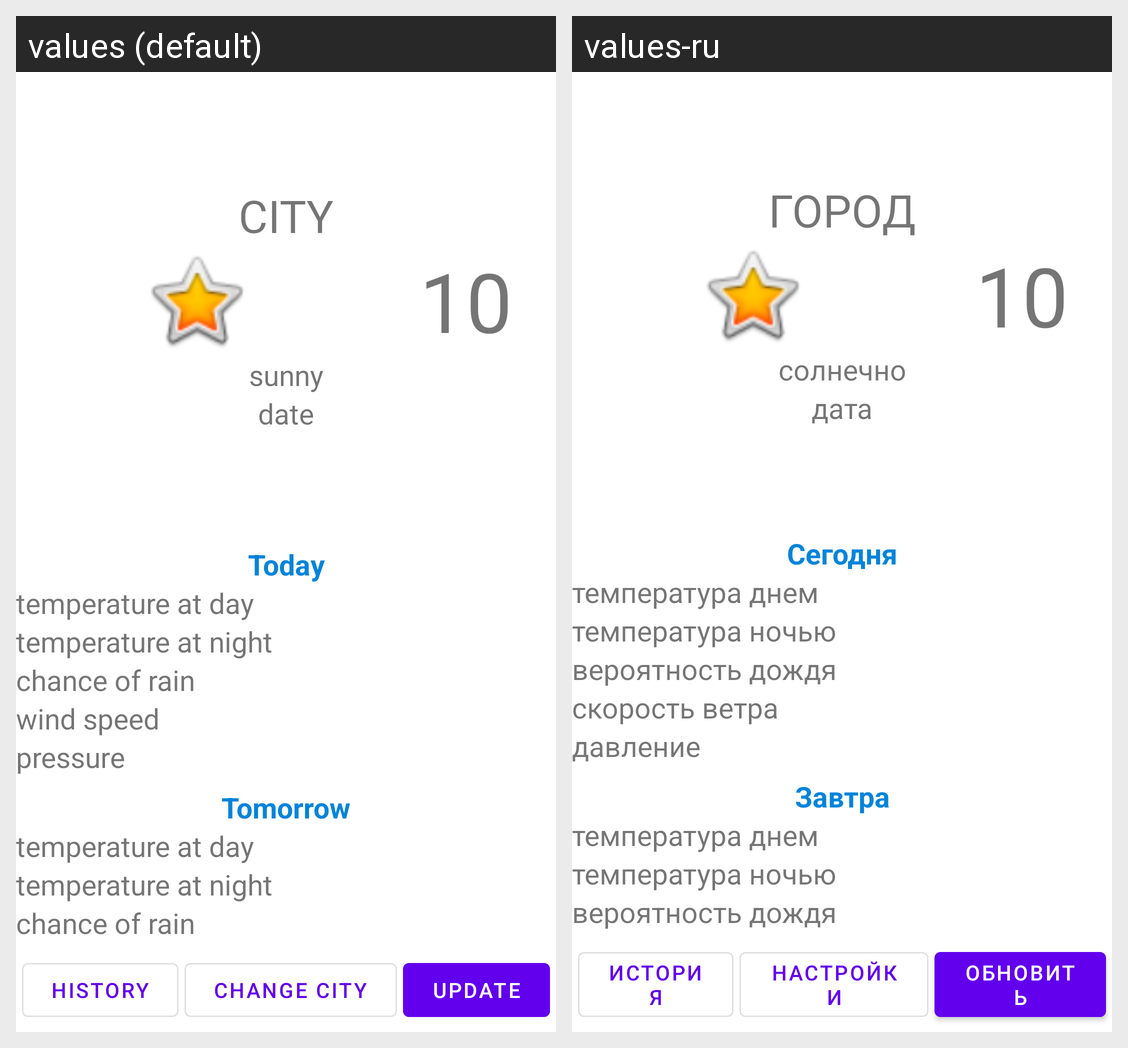

Strings drawn on this Android screen and how each of the app's shown locales translates them:
Android screen res/layout/activity_main.xml rendered under 2 locales, left to right: values (default), values-ru. Device: Nexus 5 (rendered at 1080×1920; each locale shown at half size, 540×960, under a caption strip naming it); theme AppTheme.NoActionBar.
Strings drawn on this screen, with the default value and each locale's value (text and hints the layout hard-codes, and strings that could not be matched under every locale, appear in the picture but are not listed):

city_text
  values: CITY
  values-ru: ГОРОД

temp_now_initial
  values: 10
  values-ru: 10

precipitation_now_initial
  values: sunny
  values-ru: солнечно

date_initial
  values: date
  values-ru: дата

today_text
  values: Today
  values-ru: Сегодня

temperature_at_day_text
  values: temperature at day
  values-ru: температура днем

temperature_at_night_text
  values: temperature at night
  values-ru: температура ночью

chance_of_rain_text
  values: сhance of rain
  values-ru: вероятность дождя

wind_text
  values: wind speed
  values-ru: скорость ветра

pressure_text
  values: pressure
  values-ru: давление

tomorrow_text
  values: Tomorrow
  values-ru: Завтра

history_button_text
  values: HISTORY
  values-ru: ИСТОРИЯ

change_city_text
  values: CHANGE CITY
  values-ru: НАСТРОЙКИ

update_text
  values: UPDATE
  values-ru: ОБНОВИТЬ
